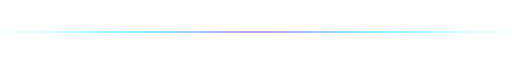
t = 0.00 s
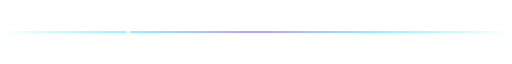
t = 0.88 s
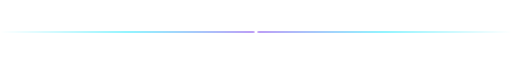
t = 1.75 s
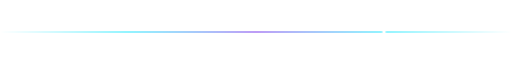
t = 2.63 s

The animated SVG that drew these frames (rendered in a browser with its animation timeline set to each time). Animation: 1 SMIL element (animate=1); one cycle of 3.50 s, repeats indefinitely.

<svg xmlns="http://www.w3.org/2000/svg" width="1200" height="26" viewBox="0 0 1200 26">
  <defs>
    <linearGradient id="line" x1="0" x2="1">
      <stop offset="0%" stop-color="#00E5FF" stop-opacity="0"/>
      <stop offset="25%" stop-color="#00E5FF" stop-opacity="0.85"/>
      <stop offset="50%" stop-color="#7C3AED" stop-opacity="1"/>
      <stop offset="75%" stop-color="#00E5FF" stop-opacity="0.85"/>
      <stop offset="100%" stop-color="#00E5FF" stop-opacity="0"/>
    </linearGradient>
    <filter id="glow" x="-20%" y="-200%" width="140%" height="500%">
      <feGaussianBlur stdDeviation="2.5" result="b"/>
      <feMerge>
        <feMergeNode in="b"/>
        <feMergeNode in="SourceGraphic"/>
      </feMerge>
    </filter>
  </defs>

  <rect x="0" y="12" width="1200" height="2" rx="1" fill="url(#line)"/>

  <circle cx="0" cy="13" r="3.5" fill="#FFFFFF" filter="url(#glow)">
    <animate attributeName="cx" from="0" to="1200" dur="3.5s" repeatCount="indefinite"/>
  </circle>
</svg>
